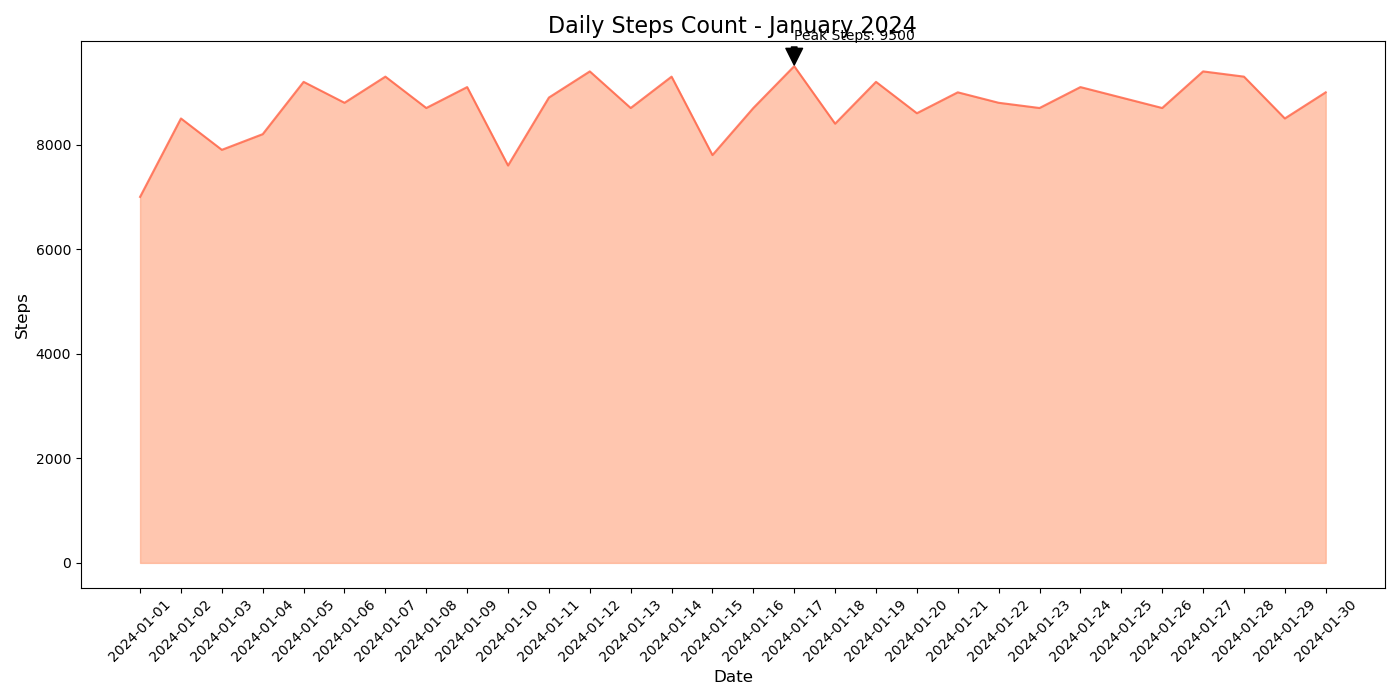

Source data for this figure (header and first rows):
Date, Steps Count
2024-01-01, 7000
2024-01-02, 8500
2024-01-03, 7900
2024-01-04, 8200
2024-01-05, 9200
2024-01-06, 8800
2024-01-07, 9300
2024-01-08, 8700
2024-01-09, 9100
2024-01-10, 7600
2024-01-11, 8900
2024-01-12, 9400
2024-01-13, 8700
2024-01-14, 9300
2024-01-15, 7800
2024-01-16, 8700
2024-01-17, 9500
2024-01-18, 8400
2024-01-19, 9200
2024-01-20, 8600
2024-01-21, 9000
2024-01-22, 8800
2024-01-23, 8700
2024-01-24, 9100
2024-01-25, 8900
2024-01-26, 8700
2024-01-27, 9400
2024-01-28, 9300
2024-01-29, 8500
2024-01-30, 9000
